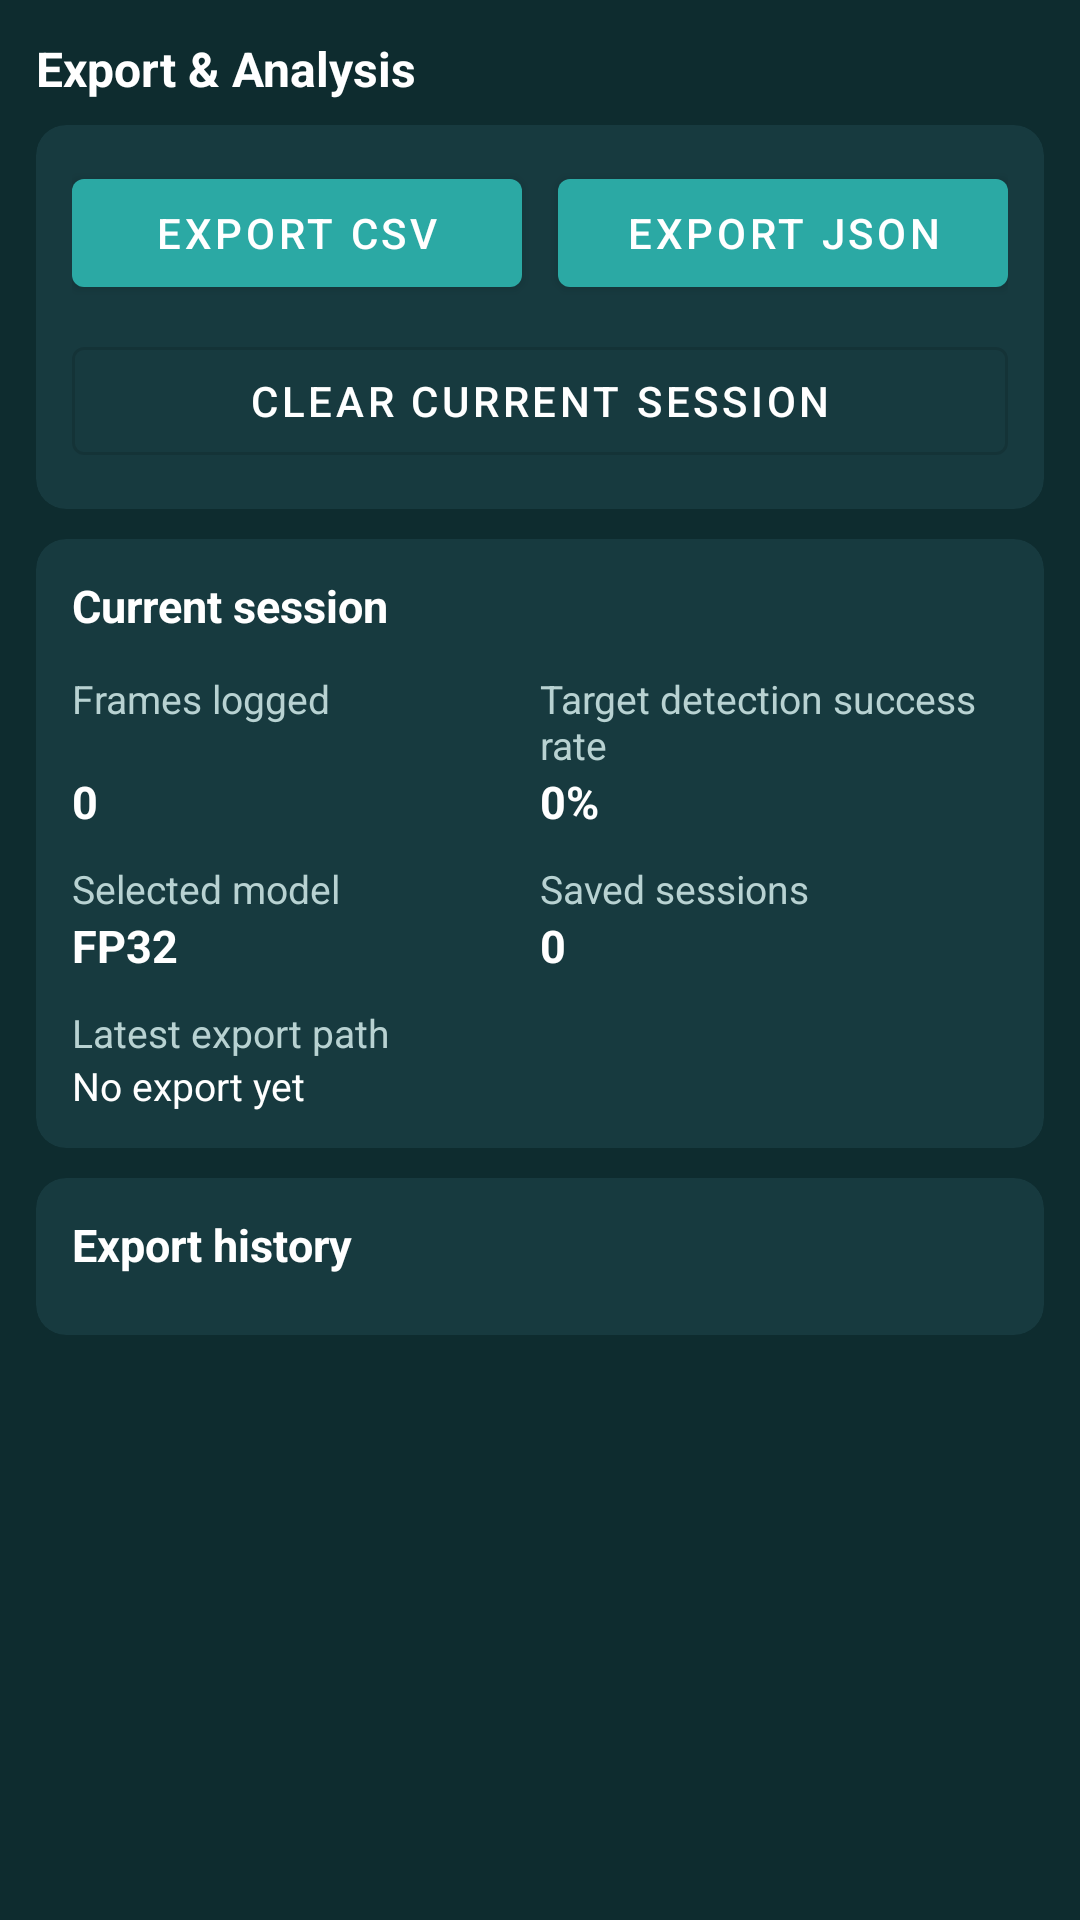

Reconstruct the res/layout file that produces this screen, plus the resources it refers to.
<!-- AndroidManifest.xml: application theme Theme.Pa2 -->
<!-- res/layout/fragment_export.xml -->
<?xml version="1.0" encoding="utf-8"?>
<ScrollView xmlns:android="http://schemas.android.com/apk/res/android"
    xmlns:app="http://schemas.android.com/apk/res-auto"
    android:layout_width="match_parent"
    android:layout_height="match_parent"
    android:fillViewport="true"
    android:background="@color/bg">

    <LinearLayout
        android:layout_width="match_parent"
        android:layout_height="wrap_content"
        android:orientation="vertical"
        android:padding="12dp">

        <TextView
            android:layout_width="match_parent"
            android:layout_height="wrap_content"
            android:text="Export &amp; Analysis"
            android:textColor="@color/text_primary"
            android:textStyle="bold"
            android:textSize="16sp"
            android:paddingBottom="8dp" />

        
        <androidx.cardview.widget.CardView
            android:layout_width="match_parent"
            android:layout_height="wrap_content"
            android:layout_marginBottom="10dp"
            app:cardBackgroundColor="@color/card"
            app:cardCornerRadius="10dp"
            app:cardElevation="0dp">

            <LinearLayout
                android:layout_width="match_parent"
                android:layout_height="wrap_content"
                android:orientation="vertical"
                android:padding="12dp">

                <LinearLayout
                    android:layout_width="match_parent"
                    android:layout_height="wrap_content"
                    android:orientation="horizontal">

                    <com.google.android.material.button.MaterialButton
                        android:id="@+id/btnCsv"
                        android:layout_width="0dp"
                        android:layout_height="wrap_content"
                        android:layout_weight="1"
                        android:layout_marginEnd="6dp"
                        android:text="Export CSV" />

                    <com.google.android.material.button.MaterialButton
                        android:id="@+id/btnJson"
                        android:layout_width="0dp"
                        android:layout_height="wrap_content"
                        android:layout_weight="1"
                        android:layout_marginStart="6dp"
                        android:text="Export JSON" />
                </LinearLayout>

                <com.google.android.material.button.MaterialButton
                    android:id="@+id/btnClear"
                    style="?attr/materialButtonOutlinedStyle"
                    android:layout_width="match_parent"
                    android:layout_height="wrap_content"
                    android:layout_marginTop="8dp"
                    android:text="Clear current session"
                    android:textColor="@color/text_primary" />
            </LinearLayout>
        </androidx.cardview.widget.CardView>

        
        <androidx.cardview.widget.CardView
            android:layout_width="match_parent"
            android:layout_height="wrap_content"
            android:layout_marginBottom="10dp"
            app:cardBackgroundColor="@color/card"
            app:cardCornerRadius="10dp"
            app:cardElevation="0dp">

            <LinearLayout
                android:layout_width="match_parent"
                android:layout_height="wrap_content"
                android:orientation="vertical"
                android:padding="12dp">

                <TextView
                    android:layout_width="match_parent"
                    android:layout_height="wrap_content"
                    android:text="Current session"
                    android:textColor="@color/text_primary"
                    android:textStyle="bold"
                    android:textSize="15sp"
                    android:paddingBottom="8dp" />

                <GridLayout
                    android:layout_width="match_parent"
                    android:layout_height="wrap_content"
                    android:columnCount="2">

                    <TextView style="@style/MetricLabel" android:text="Frames logged"/>
                    <TextView style="@style/MetricLabel" android:text="Target detection success rate"/>
                    <TextView android:id="@+id/tvFramesLogged" style="@style/MetricValue" android:text="0"/>
                    <TextView android:id="@+id/tvTargetSuccess" style="@style/MetricValue" android:text="0%"/>
                    <TextView style="@style/MetricLabel" android:text="Selected model"/>
                    <TextView style="@style/MetricLabel" android:text="Saved sessions"/>
                    <TextView android:id="@+id/tvSelectedModel" style="@style/MetricValue" android:text="FP32"/>
                    <TextView android:id="@+id/tvSavedSessions" style="@style/MetricValue" android:text="0"/>
                    <TextView style="@style/MetricLabel" android:text="Latest export path"/>
                    <TextView style="@style/MetricLabel" android:text=""/>
                    <TextView android:id="@+id/tvLatestPath"
                        android:layout_width="0dp"
                        android:layout_columnWeight="1"
                        android:layout_columnSpan="2"
                        android:textColor="@color/text_primary"
                        android:textSize="13sp"
                        android:text="No export yet"/>
                </GridLayout>
            </LinearLayout>
        </androidx.cardview.widget.CardView>

        
        <androidx.cardview.widget.CardView
            android:layout_width="match_parent"
            android:layout_height="wrap_content"
            app:cardBackgroundColor="@color/card"
            app:cardCornerRadius="10dp"
            app:cardElevation="0dp">

            <LinearLayout
                android:layout_width="match_parent"
                android:layout_height="wrap_content"
                android:orientation="vertical"
                android:padding="12dp">

                <TextView
                    android:layout_width="match_parent"
                    android:layout_height="wrap_content"
                    android:text="Export history"
                    android:textColor="@color/text_primary"
                    android:textStyle="bold"
                    android:textSize="15sp"
                    android:paddingBottom="8dp" />

                <LinearLayout
                    android:id="@+id/layoutHistory"
                    android:layout_width="match_parent"
                    android:layout_height="wrap_content"
                    android:orientation="vertical" />
            </LinearLayout>
        </androidx.cardview.widget.CardView>
    </LinearLayout>
</ScrollView>
<!-- resources referenced by this layout -->
<resources>
  <color name="bg">#0E2C2F</color>
  <color name="card">#173A3F</color>
  <color name="text_primary">#FFFFFFFF</color>
  <style name="MetricLabel">
          <item name="android:layout_width">0dp</item>
          <item name="android:layout_columnWeight">1</item>
          <item name="android:textColor">@color/text_muted</item>
          <item name="android:textSize">13sp</item>
          <item name="android:paddingTop">4dp</item>
      </style>
  <style name="MetricValue">
          <item name="android:layout_width">0dp</item>
          <item name="android:layout_columnWeight">1</item>
          <item name="android:textColor">@color/text_primary</item>
          <item name="android:textSize">15sp</item>
          <item name="android:textStyle">bold</item>
          <item name="android:paddingBottom">6dp</item>
      </style>
  <style name="Theme.Pa2" parent="Theme.MaterialComponents.DayNight.NoActionBar">
          <item name="colorPrimary">@color/teal</item>
          <item name="colorPrimaryVariant">@color/teal_dark</item>
          <item name="colorOnPrimary">@color/white</item>
          <item name="colorAccent">@color/teal</item>
          <item name="android:windowBackground">@color/bg</item>
          <item name="android:statusBarColor" tools:targetApi="l">@color/teal_dark</item>
      </style>
  <color name="text_muted">#FFB8D2D2</color>
  <color name="teal">#2BA9A4</color>
  <color name="teal_dark">#1F8985</color>
  <color name="white">#FFFFFFFF</color>
</resources>
